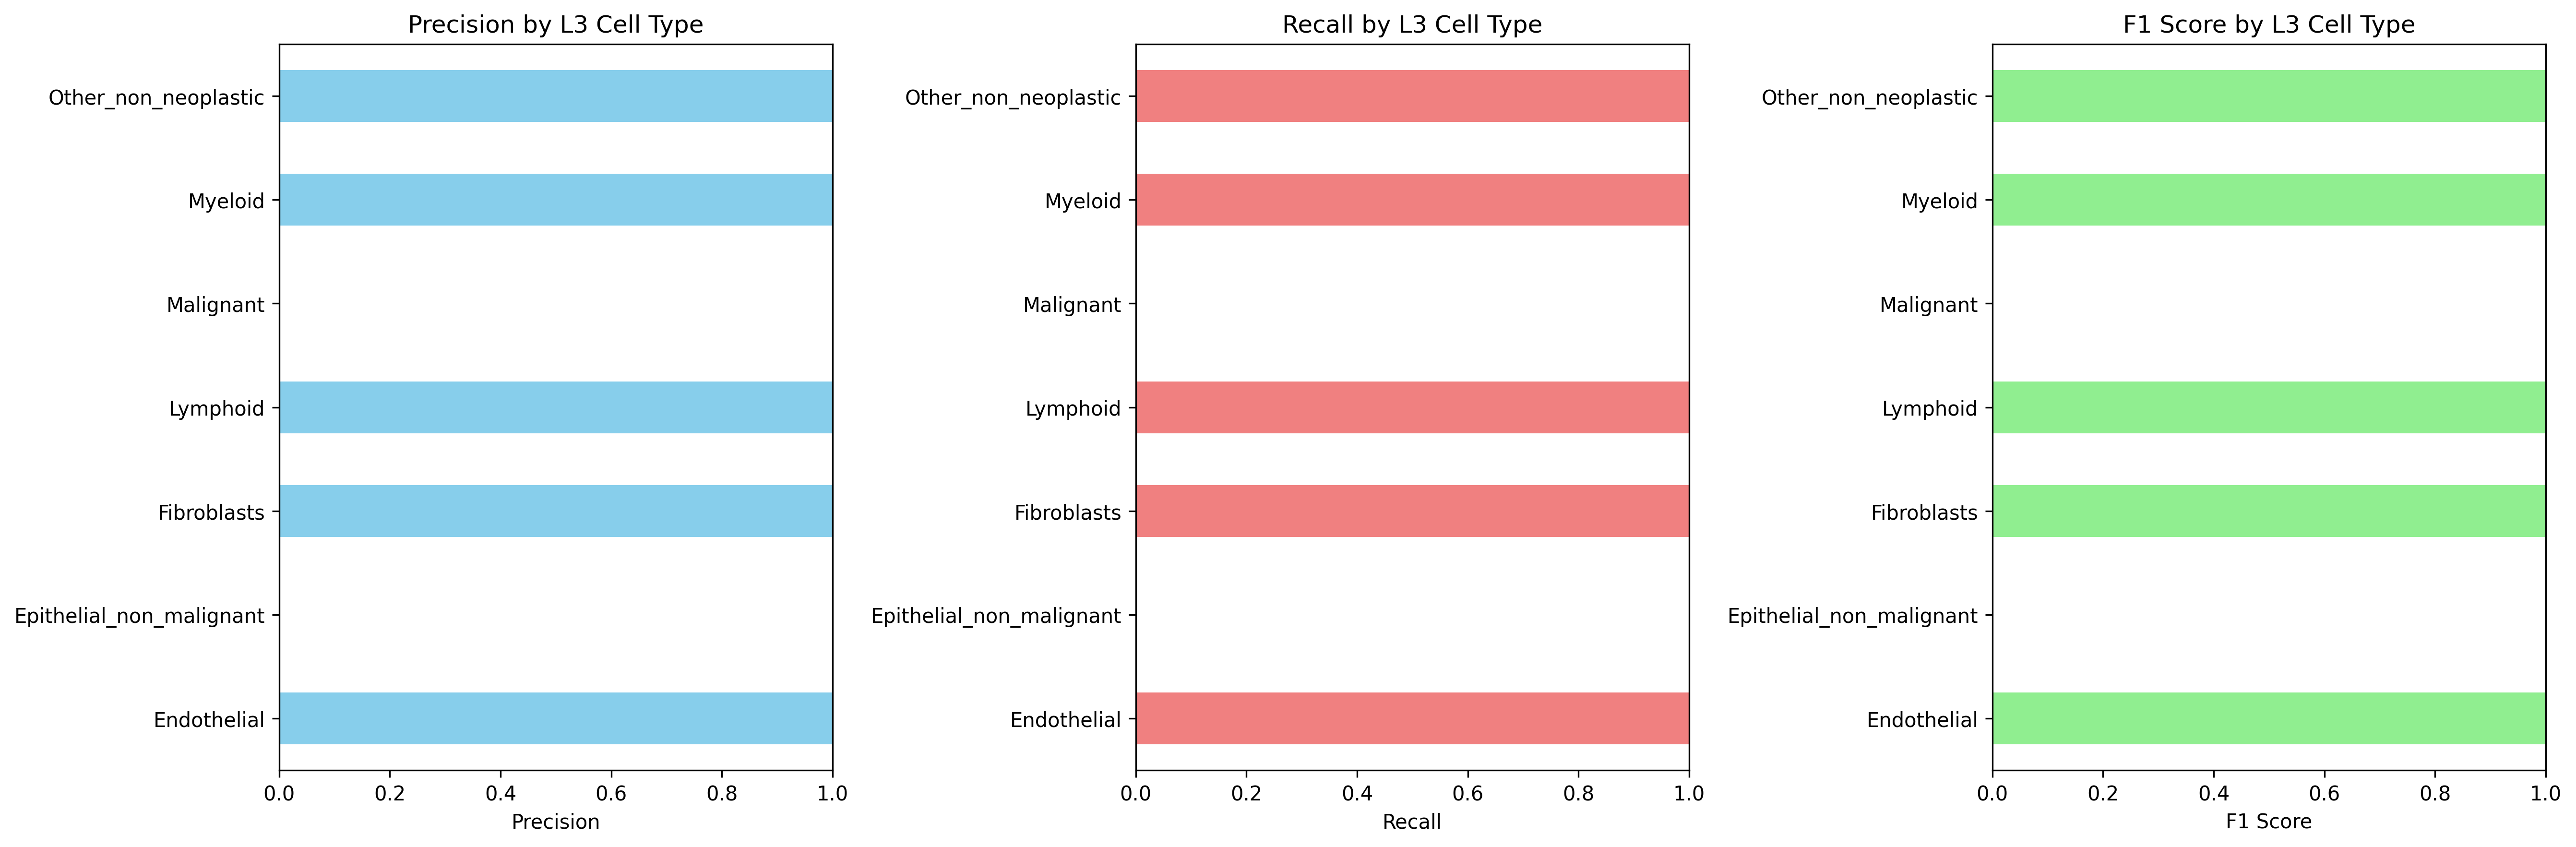

The file beside this chart, header and first rows:
Cell_Type_L3, precision, recall, f1_score, support
Endothelial, 1.0, 1.0, 1.0, 260.0
Epithelial_non_malignant, 0.0, 0.0, 0.0, 0.0
Fibroblasts, 1.0, 1.0, 1.0, 1440
Lymphoid, 1.0, 1.0, 1.0, 1375
Malignant, 0.0, 0.0, 0.0, 2539
Myeloid, 1.0, 1.0, 1.0, 269.0
Other_non_neoplastic, 1.0, 1.0, 1.0, 19.0
